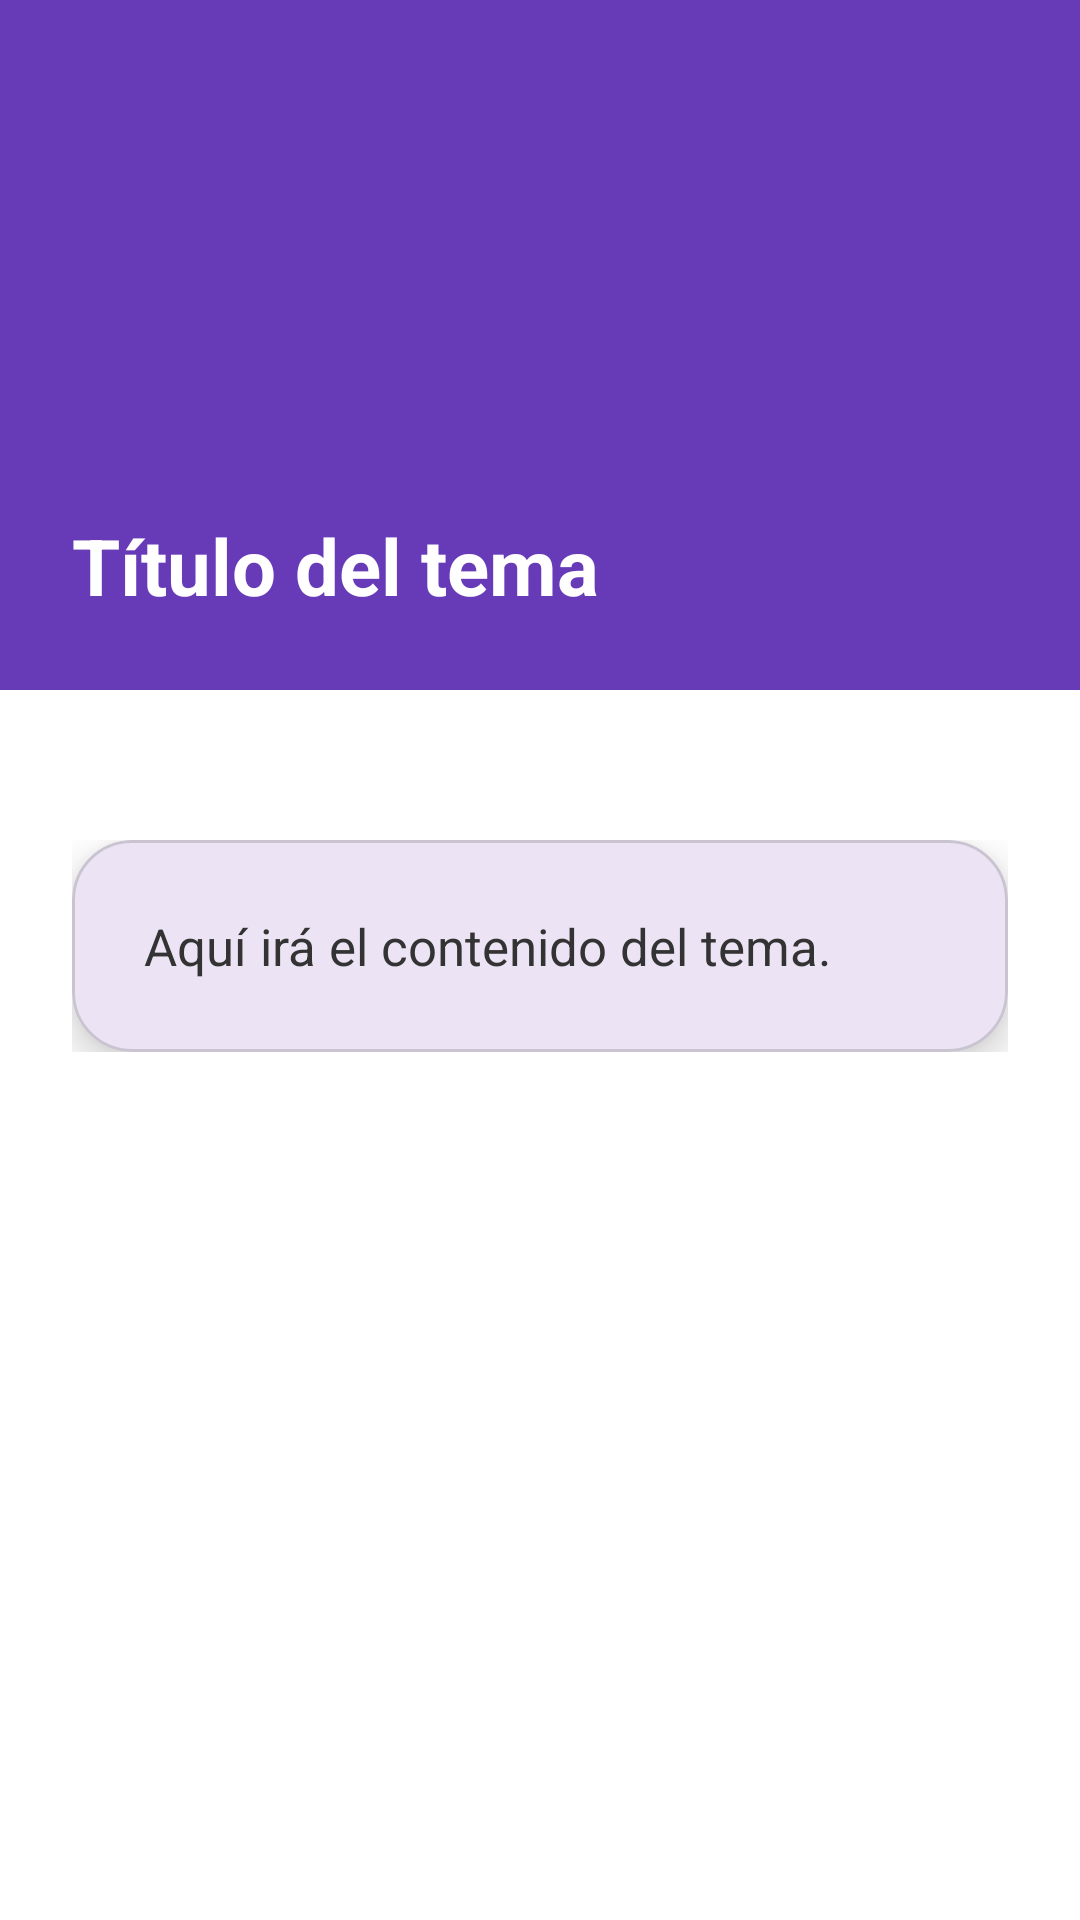

Android layout source for this screen:
<!-- AndroidManifest.xml: application theme Theme.AppScrumTutor -->
<!-- res/layout/activity_detalle_tema.xml -->
<?xml version="1.0" encoding="utf-8"?>
<ScrollView xmlns:android="http://schemas.android.com/apk/res/android"
    xmlns:app="http://schemas.android.com/apk/res-auto"
    android:id="@+id/main"
    android:layout_width="match_parent"
    android:layout_height="match_parent"
    android:background="#FFFFFF">

    <LinearLayout
        android:orientation="vertical"
        android:layout_width="match_parent"
        android:layout_height="wrap_content">

        
        <LinearLayout
            android:layout_width="match_parent"
            android:layout_height="230dp"
            android:padding="24dp"
            android:gravity="bottom"
            android:background="#673AB7">

            <TextView
                android:id="@+id/tvTituloTema"
                android:layout_width="match_parent"
                android:layout_height="wrap_content"
                android:text="@string/titulo_tema"
                android:textColor="#FFFFFF"
                android:textSize="26sp"
                android:textStyle="bold" />
        </LinearLayout>

        
        <LinearLayout
            android:layout_width="match_parent"
            android:layout_height="50dp"
            android:background="#FFFFFF" />

        
        <LinearLayout
            android:layout_width="match_parent"
            android:layout_height="wrap_content"
            android:paddingHorizontal="24dp"
            android:paddingBottom="32dp">

            <com.google.android.material.card.MaterialCardView
                android:layout_width="match_parent"
                android:layout_height="wrap_content"
                app:cardCornerRadius="20dp"
                app:cardElevation="8dp">

                <LinearLayout
                    android:orientation="vertical"
                    android:padding="24dp"
                    android:layout_width="match_parent"
                    android:layout_height="wrap_content">

                    <TextView
                        android:id="@+id/tvContenidoTema"
                        android:layout_width="match_parent"
                        android:layout_height="wrap_content"
                        android:text="@string/contenido_tema"
                        android:textSize="17sp"
                        android:textColor="#333"
                        android:lineSpacingExtra="4dp" />

                </LinearLayout>
            </com.google.android.material.card.MaterialCardView>

        </LinearLayout>

    </LinearLayout>
</ScrollView>
<!-- resources referenced by this layout -->
<resources>
  <string name="contenido_tema">Aquí irá el contenido del tema.</string>
  <string name="titulo_tema">Título del tema</string>
  <style name="Theme.AppScrumTutor" parent="Base.Theme.AppScrumTutor" />
  <style name="Base.Theme.AppScrumTutor" parent="Theme.Material3.DayNight.NoActionBar">
          
          
      </style>
</resources>
